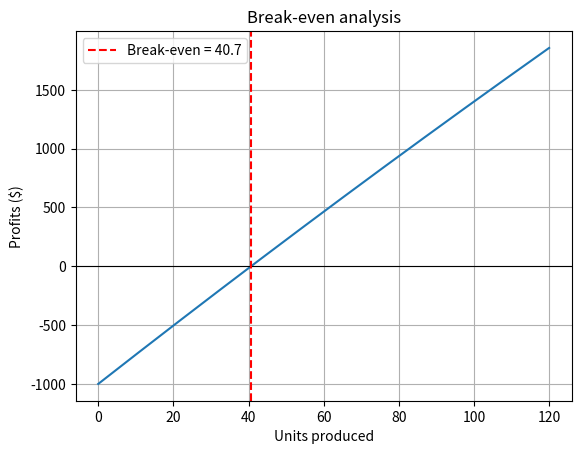

Reproduce this figure in Python.
import numpy as np
from scipy.optimize import root_scalar
import matplotlib.pyplot as plt

def profit(x):
    return 25*x - 0.01 *x **2 - 1000
sol = root_scalar(profit,bracket =[10,100], method="bisect",xtol=1e-8)
print(f"Break-even qty (bisection): {sol.root:.4f} units")
print(f"profit at break-even: ${profit(sol.root):.2e}")

def g(x):
    return (1000 + 0.01 *x **2)/25.0

x= 20.0
hist=[x]
for _ in range(100):
    x_new= g(x); hist.append(x_new)
    if abs(x_new - x)< 1e-10: break
    x = x_new
print(f"Break-even qty (fixed-point): {hist[-1]:.4f} units")
print(f"Fixed-point iterations: {len(hist)-1}")

xs= np.linspace(0,120,400)
plt.plot(xs, profit(xs))
plt.axhline(0, color='k',lw=0.8)
plt.axvline(sol.root, color='r',ls='--',label =f"Break-even = {sol.root:.1f}")
plt.xlabel("Units produced"); plt.ylabel("Profits ($)")
plt.title("Break-even analysis")
plt.legend();plt.grid(True);plt.show()
